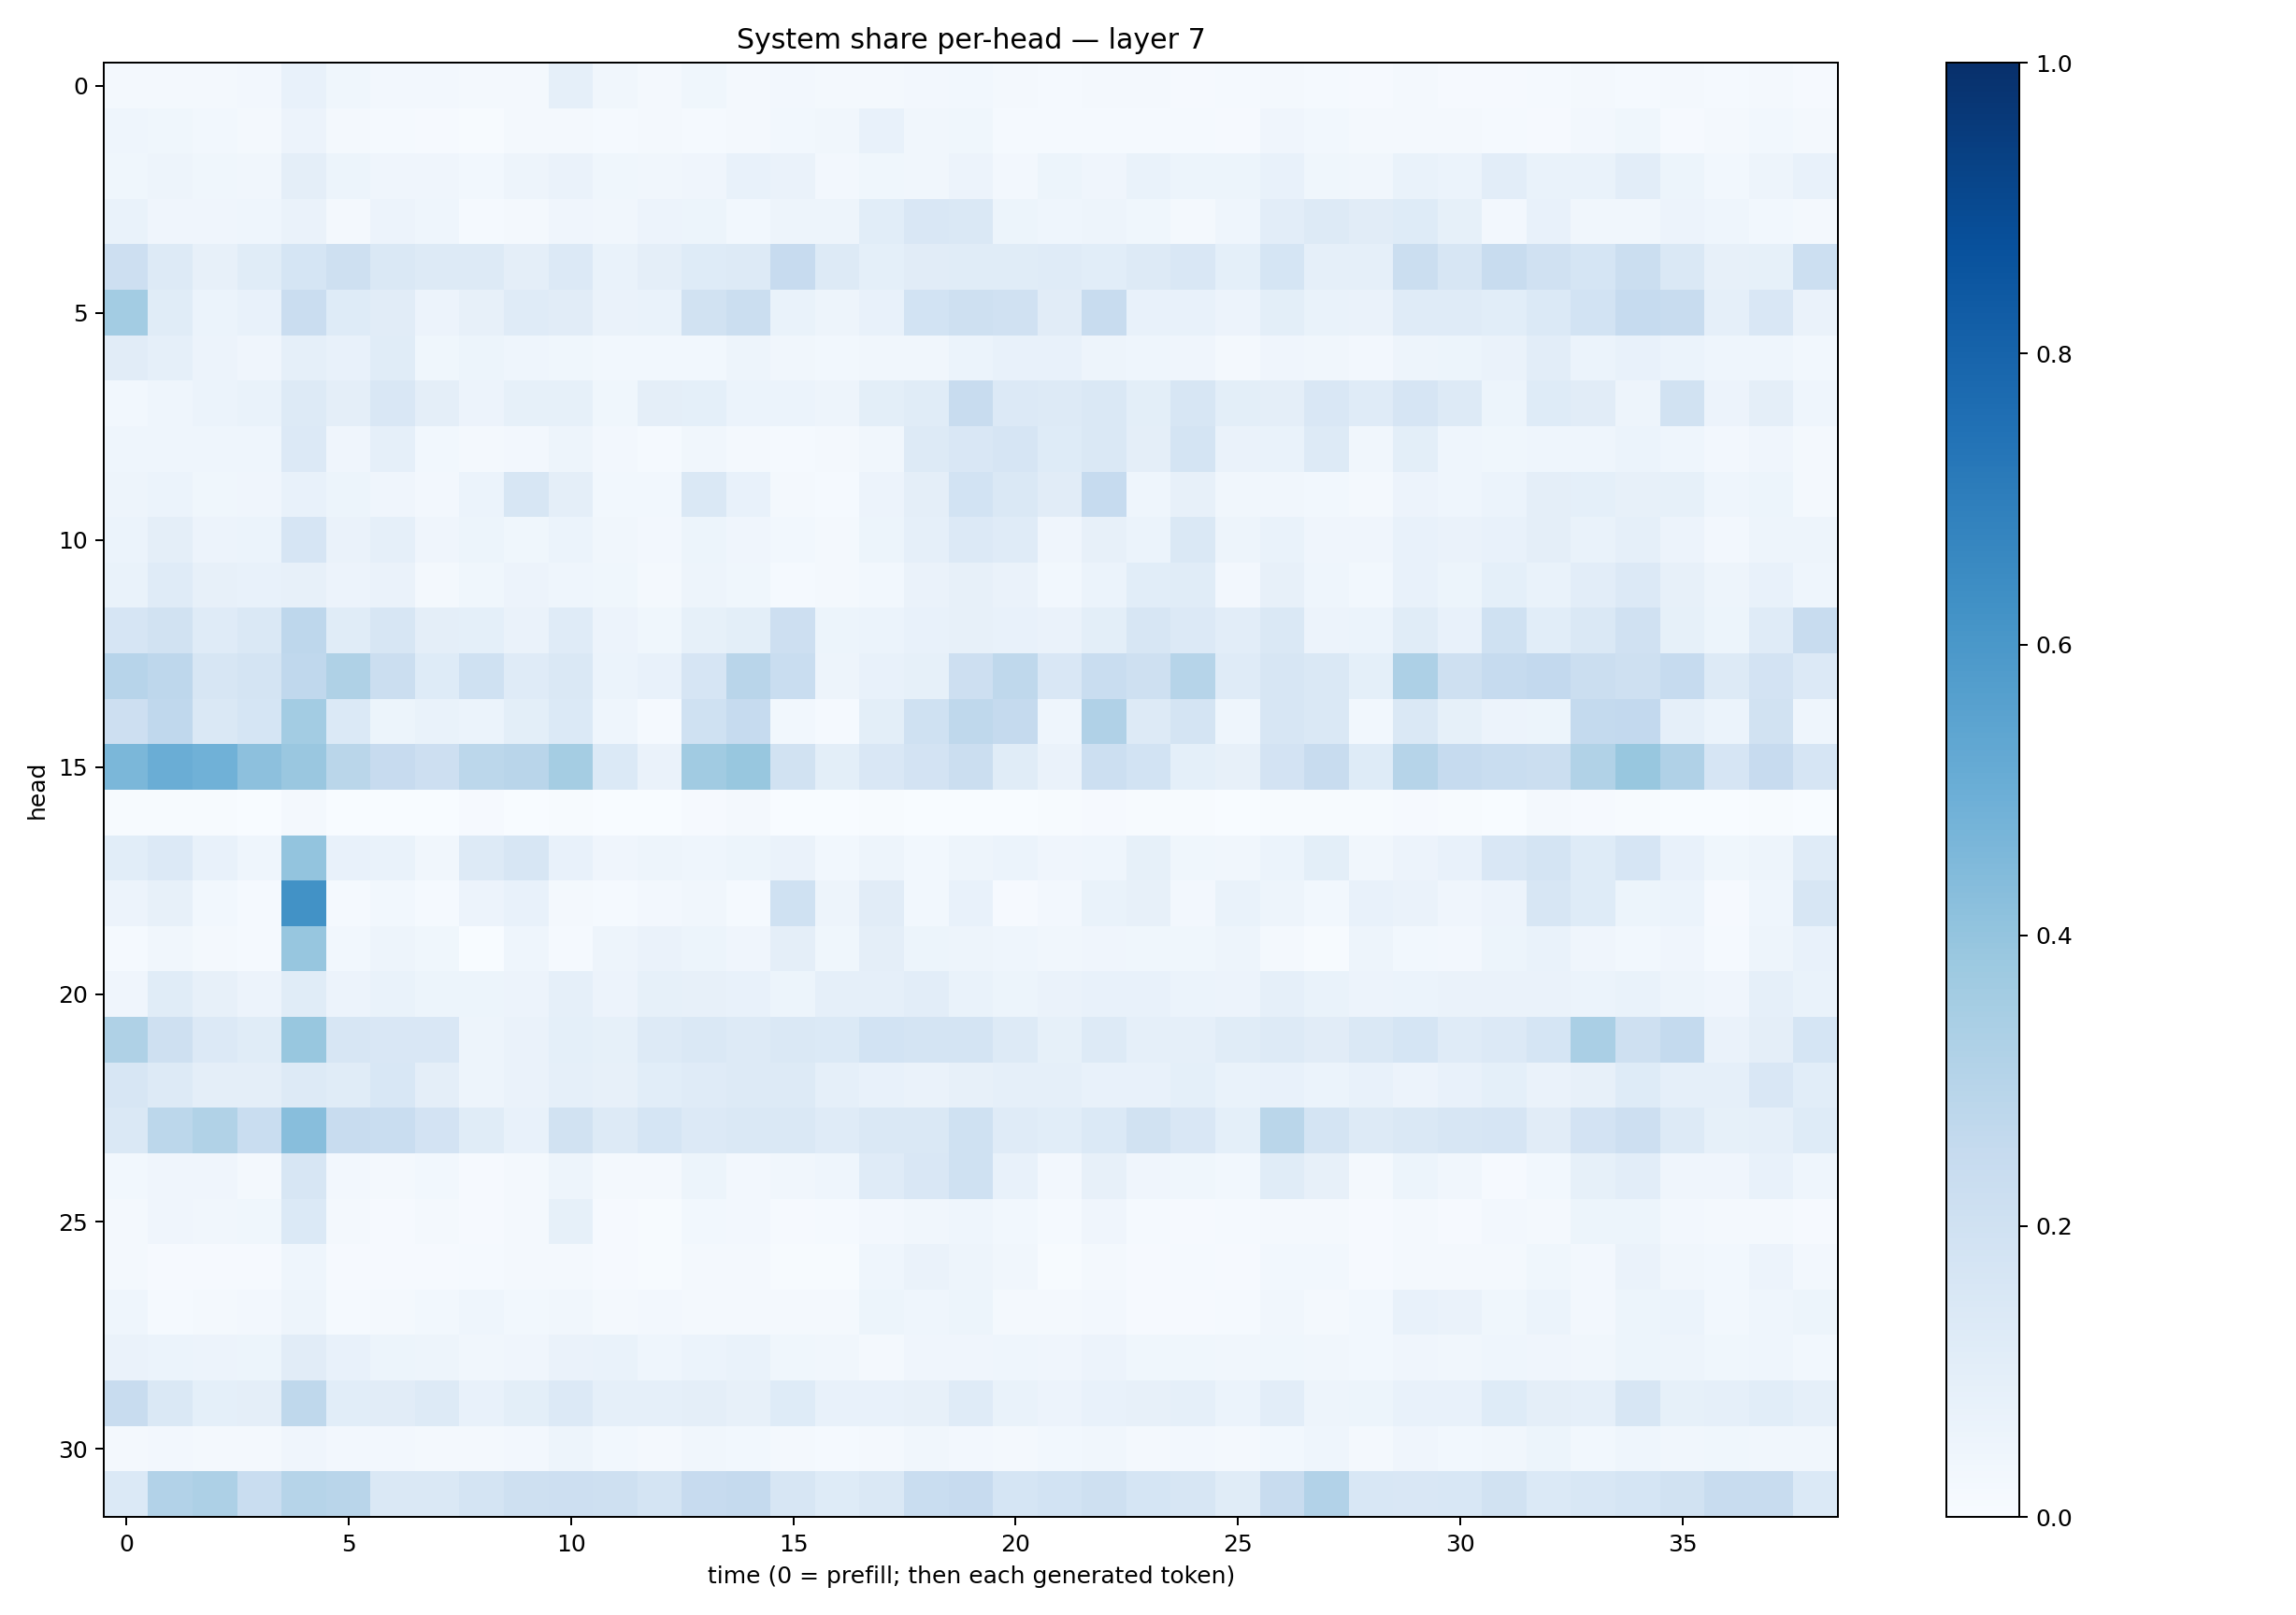

The data file committed next to this chart (first rows):
0.020552628, 0.019152118, 0.01991089, 0.026342845, 0.07427837, 0.036614653, 0.026315123, 0.027318202, 0.01816332, 0.021720188, 0.08626632, 0.03322238, 0.019470844, 0.03692601, 0.020469088, 0.025834445, 0.01817065, 0.017665619, 0.027287707, 0.030028598, 0.016099911, 0.014086237, 0.02138071, 0.018204635
0.04463, 0.03865, 0.03074, 0.0197, 0.05773, 0.01691, 0.01172, 0.01068, 0.006848, 0.01636, 0.01907, 0.01218, 0.0162, 0.01267, 0.01565, 0.02816, 0.03274, 0.07064, 0.03344, 0.03843, 0.01329, 0.01416, 0.01209, 0.01331
0.03765, 0.04743, 0.03841, 0.03397, 0.09533, 0.05115, 0.03918, 0.04177, 0.02758, 0.05061, 0.06446, 0.03822, 0.03321, 0.04086, 0.07302, 0.06448, 0.02686, 0.03717, 0.03465, 0.05616, 0.02568, 0.05327, 0.04206, 0.06969
0.06728, 0.04126, 0.03994, 0.04556, 0.06263, 0.02311, 0.05553, 0.04304, 0.01259, 0.01625, 0.03965, 0.0322, 0.05677, 0.05247, 0.03044, 0.04942, 0.05061, 0.1061, 0.1509, 0.145, 0.05145, 0.04657, 0.04933, 0.03685
0.2146, 0.1327, 0.08124, 0.1159, 0.1688, 0.2095, 0.1429, 0.1267, 0.13, 0.09662, 0.1341, 0.0695, 0.09683, 0.1214, 0.129, 0.2433, 0.1314, 0.09167, 0.1116, 0.1134, 0.1148, 0.1188, 0.1071, 0.1251
0.3567, 0.116, 0.0599, 0.07038, 0.2269, 0.1225, 0.1112, 0.0573, 0.08096, 0.1184, 0.1107, 0.06419, 0.06659, 0.1928, 0.2215, 0.06686, 0.05047, 0.07696, 0.1852, 0.2091, 0.1964, 0.1124, 0.2379, 0.07447
0.112, 0.08607, 0.05651, 0.04176, 0.08842, 0.07392, 0.1148, 0.03778, 0.05323, 0.04314, 0.03847, 0.02992, 0.02815, 0.02931, 0.04788, 0.03198, 0.02838, 0.03209, 0.03313, 0.06019, 0.0774, 0.07491, 0.04959, 0.04423
0.02965, 0.04458, 0.05874, 0.07006, 0.1274, 0.09506, 0.1486, 0.09646, 0.05496, 0.08341, 0.08463, 0.03789, 0.09445, 0.09344, 0.05932, 0.06008, 0.04738, 0.09809, 0.1168, 0.2383, 0.1352, 0.127, 0.141, 0.0991
0.04326, 0.0453, 0.04673, 0.04438, 0.1345, 0.0427, 0.0895, 0.02853, 0.01741, 0.02523, 0.04822, 0.02663, 0.01541, 0.03285, 0.02178, 0.01496, 0.02117, 0.03506, 0.1269, 0.1515, 0.1651, 0.1239, 0.1423, 0.09554
0.0487, 0.05894, 0.03558, 0.04162, 0.07143, 0.05204, 0.04073, 0.02663, 0.06225, 0.1569, 0.09478, 0.02906, 0.02934, 0.1422, 0.07056, 0.01689, 0.0147, 0.05838, 0.09635, 0.185, 0.1426, 0.1105, 0.2479, 0.04556
0.06226, 0.09663, 0.05758, 0.06071, 0.1654, 0.0631, 0.08679, 0.03942, 0.05255, 0.03824, 0.06029, 0.03133, 0.02519, 0.05347, 0.04075, 0.02964, 0.02149, 0.05129, 0.08944, 0.1364, 0.1177, 0.04049, 0.08167, 0.0614
0.0694, 0.1195, 0.08118, 0.07276, 0.08171, 0.05809, 0.06476, 0.02305, 0.03767, 0.05513, 0.04552, 0.03671, 0.02312, 0.0501, 0.03648, 0.01552, 0.01859, 0.02897, 0.06553, 0.08088, 0.06344, 0.02966, 0.05995, 0.1092
0.1674, 0.1909, 0.1206, 0.1467, 0.2736, 0.1166, 0.1585, 0.0964, 0.09318, 0.06315, 0.1188, 0.05647, 0.03677, 0.08318, 0.1014, 0.2112, 0.05443, 0.05949, 0.07208, 0.08095, 0.07561, 0.06615, 0.1013, 0.1631
0.2965, 0.277, 0.1628, 0.1786, 0.2656, 0.3215, 0.2191, 0.1226, 0.1998, 0.1173, 0.1423, 0.06046, 0.07238, 0.1668, 0.2904, 0.2328, 0.05061, 0.07156, 0.0845, 0.2132, 0.27, 0.1498, 0.2331, 0.2057
0.2122, 0.2668, 0.144, 0.168, 0.3585, 0.1371, 0.05144, 0.0677, 0.05962, 0.09957, 0.1404, 0.04497, 0.01418, 0.202, 0.2464, 0.03117, 0.01544, 0.09982, 0.2007, 0.2703, 0.251, 0.04314, 0.3191, 0.1299
0.4594, 0.5017, 0.4871, 0.4163, 0.3863, 0.2884, 0.2422, 0.2112, 0.2784, 0.2892, 0.355, 0.1382, 0.06363, 0.365, 0.3888, 0.1878, 0.09939, 0.1487, 0.1802, 0.2249, 0.1162, 0.066, 0.2182, 0.1842
0.006944, 0.005205, 0.00479, 0.002239, 0.01842, 0.001166, 0.0006021, 0.003527, 0.009301, 0.002171, 0.005299, 0.002642, 0.003792, 0.01127, 0.01595, 0.002304, 0.0009461, 0.006375, 0.003471, 0.0008159, 0.0008982, 0.006081, 0.008553, 0.006565
0.1086, 0.1355, 0.07522, 0.04443, 0.3995, 0.07032, 0.06881, 0.03291, 0.1309, 0.1564, 0.07448, 0.041, 0.04688, 0.04477, 0.0527, 0.06281, 0.0298, 0.05017, 0.02791, 0.05069, 0.06089, 0.04, 0.04643, 0.08408
0.05698, 0.07828, 0.02858, 0.01374, 0.6225, 0.01461, 0.0283, 0.01541, 0.05665, 0.07377, 0.01595, 0.01283, 0.02453, 0.03299, 0.01554, 0.2028, 0.04733, 0.1129, 0.02894, 0.07346, 0.009261, 0.02617, 0.0676, 0.07838
0.01347, 0.03289, 0.02275, 0.0144, 0.3927, 0.03053, 0.04844, 0.0375, 0.003059, 0.0449, 0.01523, 0.04934, 0.06367, 0.05152, 0.04137, 0.09608, 0.03698, 0.09378, 0.05398, 0.0507, 0.0449, 0.03486, 0.03957, 0.03621
0.04189, 0.1165, 0.08058, 0.05525, 0.1145, 0.05657, 0.06838, 0.05378, 0.05285, 0.0557, 0.0875, 0.05636, 0.08294, 0.07822, 0.07565, 0.05447, 0.08753, 0.08972, 0.1044, 0.06682, 0.05158, 0.06626, 0.0753, 0.07581
0.3242, 0.2099, 0.1349, 0.1135, 0.3904, 0.1603, 0.1507, 0.1503, 0.05043, 0.06337, 0.09015, 0.08566, 0.1317, 0.1431, 0.1318, 0.1414, 0.1385, 0.1855, 0.1783, 0.1736, 0.1263, 0.08319, 0.1256, 0.08671
0.164, 0.132, 0.09515, 0.096, 0.1288, 0.1149, 0.1525, 0.09638, 0.04724, 0.06638, 0.08859, 0.08147, 0.1079, 0.1179, 0.1301, 0.1326, 0.08835, 0.07467, 0.06474, 0.07886, 0.0866, 0.08776, 0.07338, 0.07658
0.1411, 0.2785, 0.3148, 0.2332, 0.428, 0.2411, 0.2332, 0.1805, 0.1135, 0.07601, 0.1913, 0.1261, 0.1713, 0.1366, 0.1454, 0.1441, 0.1206, 0.1418, 0.147, 0.2028, 0.1175, 0.1073, 0.1374, 0.1944
0.02801, 0.03967, 0.04232, 0.02071, 0.1567, 0.02425, 0.01884, 0.0284, 0.01046, 0.01865, 0.05038, 0.02045, 0.01654, 0.05121, 0.02676, 0.03148, 0.04388, 0.1172, 0.1495, 0.2006, 0.07364, 0.02427, 0.07936, 0.04018
0.01996, 0.04083, 0.03451, 0.03637, 0.1388, 0.0213, 0.01168, 0.01567, 0.01054, 0.02331, 0.08366, 0.01011, 0.007172, 0.03002, 0.02528, 0.0117, 0.01253, 0.02477, 0.03426, 0.04676, 0.02992, 0.01452, 0.04269, 0.01514
0.01819, 0.0104, 0.01143, 0.01006, 0.04547, 0.008912, 0.009171, 0.008546, 0.01199, 0.02182, 0.02303, 0.008009, 0.005657, 0.01658, 0.01596, 0.007606, 0.00589, 0.04537, 0.06403, 0.04966, 0.03214, 0.007325, 0.02298, 0.01124
0.04355, 0.01507, 0.01625, 0.0247, 0.04784, 0.01379, 0.01586, 0.02856, 0.04303, 0.02743, 0.03135, 0.01669, 0.02354, 0.02167, 0.01694, 0.02073, 0.01687, 0.05366, 0.04654, 0.05425, 0.02245, 0.01895, 0.0247, 0.01133
0.06476, 0.05867, 0.05771, 0.05311, 0.1132, 0.0738, 0.0529, 0.04836, 0.03198, 0.04172, 0.06353, 0.06838, 0.04547, 0.05951, 0.06659, 0.03735, 0.03459, 0.02064, 0.0402, 0.04042, 0.04387, 0.04287, 0.05829, 0.03607
0.2403, 0.1443, 0.09019, 0.09708, 0.2708, 0.1084, 0.1132, 0.1293, 0.07124, 0.09766, 0.1364, 0.08733, 0.08651, 0.0943, 0.08125, 0.1233, 0.07291, 0.07083, 0.0812, 0.1186, 0.06712, 0.05757, 0.07279, 0.08021
0.02104, 0.0247, 0.02175, 0.02033, 0.03913, 0.02572, 0.02481, 0.02208, 0.0194, 0.02641, 0.04993, 0.02766, 0.02273, 0.03215, 0.0307, 0.01831, 0.01516, 0.01597, 0.0335, 0.02724, 0.01624, 0.02751, 0.03146, 0.02306
0.1403, 0.311, 0.3259, 0.232, 0.298, 0.2896, 0.1463, 0.1445, 0.176, 0.2052, 0.2142, 0.2071, 0.1733, 0.2456, 0.2525, 0.1584, 0.1237, 0.1448, 0.2321, 0.2453, 0.1708, 0.1847, 0.2064, 0.1711
